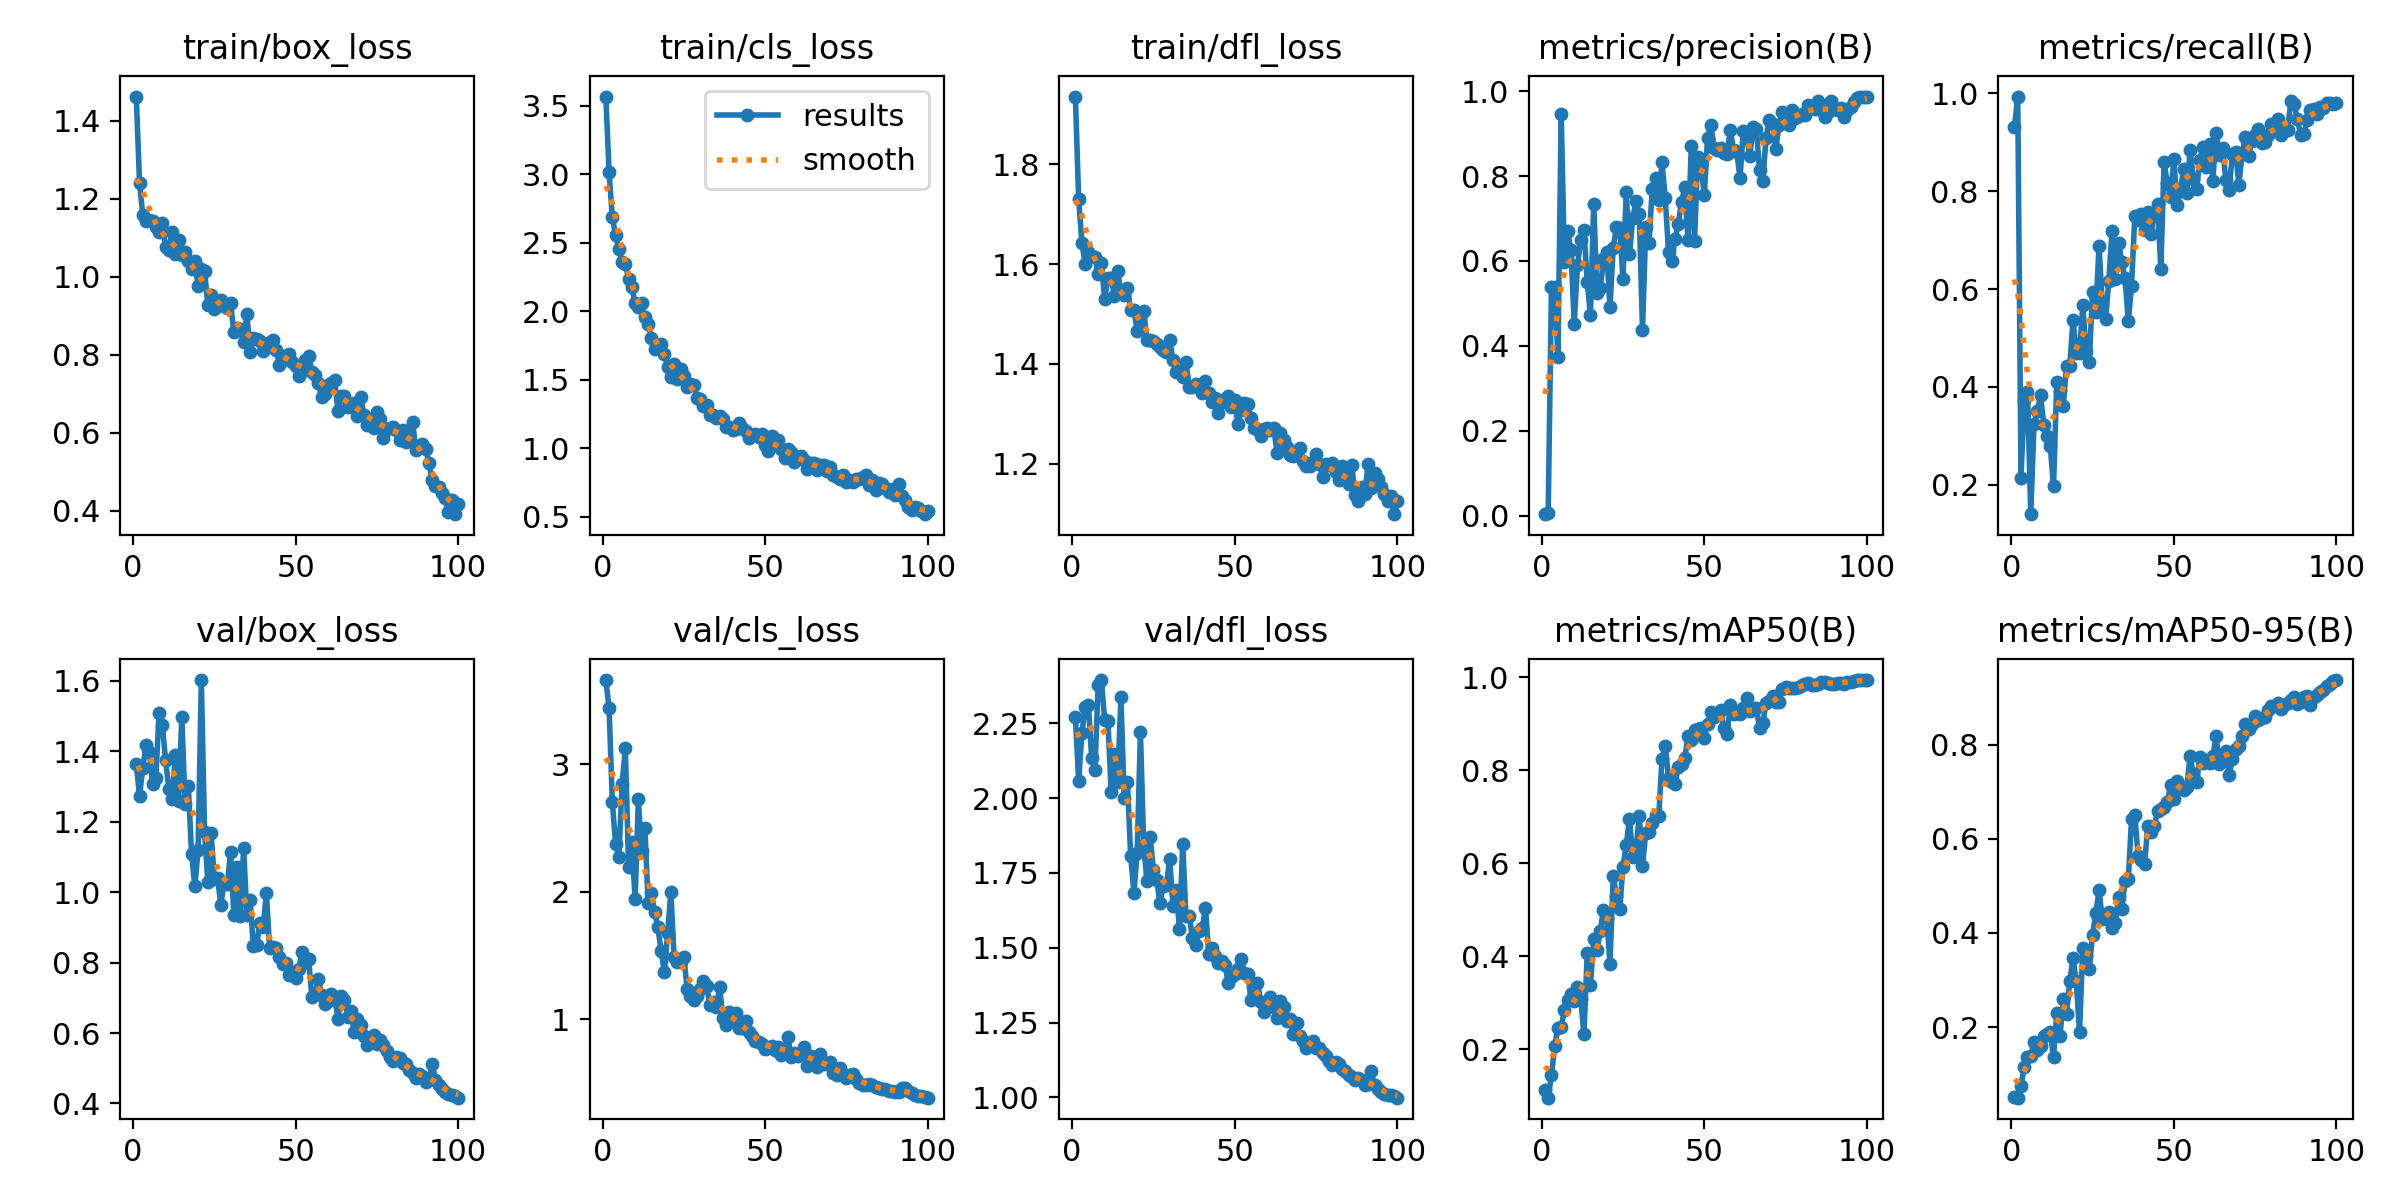

The file beside this chart, header and first rows:
epoch, time, train/box_loss, train/cls_loss, train/dfl_loss, metrics/precision(B), metrics/recall(B), metrics/mAP50(B), metrics/mAP50-95(B), val/box_loss, val/cls_loss, val/dfl_loss, lr/pg0, lr/pg1, lr/pg2
1, 11.4, 1.462, 3.566, 1.936, 0.00348, 0.9309, 0.1133, 0.05138, 1.364, 3.66, 2.272, 0.0001889, 0.0001889, 0.0001889
2, 21.09, 1.24, 3.012, 1.731, 0.00586, 0.9933, 0.09637, 0.05014, 1.272, 3.441, 2.058, 0.000385, 0.000385, 0.000385
3, 30.68, 1.158, 2.685, 1.643, 0.5397, 0.2147, 0.1443, 0.07585, 1.354, 2.7, 2.216, 0.0005772, 0.0005772, 0.0005772
4, 40.89, 1.143, 2.551, 1.601, 0.5392, 0.3739, 0.2071, 0.1156, 1.418, 2.374, 2.304, 0.0007654, 0.0007654, 0.0007654
5, 50.13, 1.145, 2.456, 1.625, 0.3728, 0.3895, 0.247, 0.1362, 1.399, 2.27, 2.311, 0.0009496, 0.0009496, 0.0009496
6, 59.58, 1.144, 2.36, 1.616, 0.9468, 0.1399, 0.2479, 0.1395, 1.308, 2.846, 2.135, 0.001056, 0.001056, 0.001056
7, 68.43, 1.128, 2.341, 1.615, 0.598, 0.3234, 0.2853, 0.1677, 1.323, 3.124, 2.092, 0.001045, 0.001045, 0.001045
8, 76.8, 1.114, 2.235, 1.581, 0.6695, 0.35, 0.3069, 0.1508, 1.508, 2.197, 2.376, 0.001034, 0.001034, 0.001034
9, 85.14, 1.137, 2.173, 1.602, 0.6258, 0.3841, 0.3188, 0.16, 1.475, 2.388, 2.394, 0.001023, 0.001023, 0.001023
10, 93.41, 1.077, 2.059, 1.53, 0.4524, 0.3228, 0.3046, 0.1803, 1.375, 1.94, 2.261, 0.001012, 0.001012, 0.001012
11, 101.8, 1.068, 2.031, 1.571, 0.5893, 0.2992, 0.3335, 0.1851, 1.294, 2.724, 2.259, 0.001001, 0.001001, 0.001001
12, 110.1, 1.115, 2.06, 1.571, 0.6504, 0.2784, 0.3088, 0.1893, 1.263, 2.317, 2.02, 0.00099, 0.00099, 0.00099
13, 118.2, 1.058, 1.955, 1.537, 0.6737, 0.1966, 0.2323, 0.1363, 1.389, 2.499, 2.148, 0.000979, 0.000979, 0.000979
14, 126.6, 1.093, 1.904, 1.586, 0.5504, 0.4103, 0.4076, 0.231, 1.26, 1.915, 2.053, 0.000968, 0.000968, 0.000968
15, 134.8, 1.056, 1.806, 1.542, 0.4716, 0.3915, 0.3391, 0.1816, 1.499, 1.99, 2.337, 0.000957, 0.000957, 0.000957
16, 143, 1.064, 1.726, 1.539, 0.735, 0.3617, 0.437, 0.2591, 1.249, 1.843, 2.001, 0.000946, 0.000946, 0.000946
17, 151.3, 1.04, 1.731, 1.553, 0.5241, 0.4432, 0.4147, 0.2284, 1.301, 1.72, 2.053, 0.000935, 0.000935, 0.000935
18, 159.5, 1.02, 1.758, 1.507, 0.5353, 0.443, 0.4551, 0.2973, 1.108, 1.535, 1.806, 0.000924, 0.000924, 0.000924
19, 167.6, 1.04, 1.686, 1.509, 0.6037, 0.5366, 0.5008, 0.3458, 1.016, 1.37, 1.684, 0.000913, 0.000913, 0.000913
20, 175.9, 0.9763, 1.595, 1.467, 0.6217, 0.4692, 0.4827, 0.2972, 1.119, 1.676, 1.817, 0.000902, 0.000902, 0.000902
21, 184.3, 1.02, 1.521, 1.488, 0.4914, 0.4701, 0.3845, 0.1885, 1.602, 1.997, 2.221, 0.000891, 0.000891, 0.000891
22, 192.3, 1.016, 1.612, 1.507, 0.6312, 0.5668, 0.573, 0.3682, 1.17, 1.487, 1.845, 0.00088, 0.00088, 0.00088
23, 200.6, 0.9286, 1.506, 1.448, 0.6806, 0.4733, 0.5296, 0.3515, 1.03, 1.452, 1.722, 0.000869, 0.000869, 0.000869
24, 208.7, 0.9526, 1.577, 1.448, 0.6766, 0.4517, 0.5015, 0.324, 1.169, 1.447, 1.871, 0.000858, 0.000858, 0.000858
25, 216.9, 0.918, 1.527, 1.447, 0.5569, 0.5941, 0.5934, 0.3965, 1.037, 1.488, 1.76, 0.000847, 0.000847, 0.000847
26, 225, 0.9246, 1.446, 1.441, 0.762, 0.5525, 0.639, 0.4413, 1.041, 1.237, 1.727, 0.000836, 0.000836, 0.000836
27, 233, 0.9394, 1.467, 1.435, 0.6155, 0.6884, 0.6964, 0.4908, 0.9647, 1.178, 1.65, 0.000825, 0.000825, 0.000825
28, 241.2, 0.9284, 1.457, 1.428, 0.7004, 0.5675, 0.614, 0.4295, 1.027, 1.152, 1.707, 0.000814, 0.000814, 0.000814
29, 249.5, 0.9211, 1.368, 1.423, 0.7416, 0.5395, 0.6309, 0.4288, 1.024, 1.18, 1.71, 0.000803, 0.000803, 0.000803
30, 257.6, 0.9327, 1.359, 1.448, 0.7108, 0.6167, 0.7019, 0.4447, 1.113, 1.239, 1.796, 0.000792, 0.000792, 0.000792
31, 265.6, 0.8587, 1.31, 1.408, 0.4364, 0.7191, 0.5943, 0.4112, 0.9341, 1.303, 1.64, 0.000781, 0.000781, 0.000781
32, 273.7, 0.8678, 1.311, 1.385, 0.679, 0.6202, 0.6663, 0.4213, 1.071, 1.257, 1.694, 0.00077, 0.00077, 0.00077
33, 282, 0.8671, 1.244, 1.385, 0.6422, 0.695, 0.6684, 0.4763, 0.931, 1.109, 1.564, 0.000759, 0.000759, 0.000759
34, 290.1, 0.8329, 1.243, 1.373, 0.7704, 0.6547, 0.6859, 0.4508, 1.126, 1.133, 1.846, 0.000748, 0.000748, 0.000748
35, 298.4, 0.9047, 1.223, 1.403, 0.7954, 0.6217, 0.7039, 0.5095, 0.9351, 1.099, 1.605, 0.000737, 0.000737, 0.000737
36, 306.6, 0.8069, 1.232, 1.355, 0.7428, 0.5341, 0.7017, 0.5141, 0.9782, 1.252, 1.605, 0.000726, 0.000726, 0.000726
37, 314.9, 0.8437, 1.208, 1.355, 0.8321, 0.6071, 0.8254, 0.6423, 0.848, 1.013, 1.533, 0.000715, 0.000715, 0.000715
38, 323, 0.8395, 1.154, 1.359, 0.7475, 0.7496, 0.8522, 0.6513, 0.8492, 0.9577, 1.508, 0.000704, 0.000704, 0.000704
39, 331.1, 0.8343, 1.15, 1.356, 0.6221, 0.7402, 0.7846, 0.564, 0.9134, 1.053, 1.556, 0.000693, 0.000693, 0.000693
40, 339.2, 0.8099, 1.133, 1.341, 0.6, 0.7528, 0.7761, 0.555, 0.9012, 1.002, 1.565, 0.000682, 0.000682, 0.000682
41, 347.3, 0.8179, 1.139, 1.366, 0.6509, 0.7204, 0.7715, 0.5458, 0.9965, 1.046, 1.633, 0.000671, 0.000671, 0.000671
42, 355.2, 0.8318, 1.181, 1.342, 0.6876, 0.7577, 0.8064, 0.6275, 0.8422, 0.9301, 1.48, 0.00066, 0.00066, 0.00066
43, 363.3, 0.8386, 1.147, 1.324, 0.7386, 0.7123, 0.8143, 0.6132, 0.845, 0.9331, 1.5, 0.000649, 0.000649, 0.000649
44, 371.1, 0.813, 1.121, 1.331, 0.7734, 0.7561, 0.8267, 0.626, 0.8406, 0.9848, 1.472, 0.000638, 0.000638, 0.000638
45, 379, 0.775, 1.073, 1.302, 0.6492, 0.7738, 0.8736, 0.6589, 0.8154, 0.9016, 1.449, 0.000627, 0.000627, 0.000627
46, 387, 0.7967, 1.098, 1.328, 0.8699, 0.6418, 0.8653, 0.6633, 0.7965, 0.8724, 1.456, 0.000616, 0.000616, 0.000616
47, 394.9, 0.7898, 1.102, 1.324, 0.6481, 0.859, 0.8877, 0.6682, 0.799, 0.8273, 1.443, 0.0006051, 0.0006051, 0.0006051
48, 402.9, 0.8015, 1.077, 1.336, 0.8454, 0.8163, 0.8881, 0.6778, 0.7641, 0.8209, 1.382, 0.0005941, 0.0005941, 0.0005941
49, 410.7, 0.7812, 1.104, 1.314, 0.8286, 0.7874, 0.8909, 0.713, 0.7732, 0.8064, 1.402, 0.0005831, 0.0005831, 0.0005831
50, 418.7, 0.7713, 1.022, 1.329, 0.7542, 0.8658, 0.8703, 0.6853, 0.7573, 0.7639, 1.412, 0.0005721, 0.0005721, 0.0005721
51, 426.7, 0.7449, 0.98, 1.279, 0.8897, 0.7714, 0.8996, 0.7223, 0.7828, 0.7772, 1.429, 0.0005611, 0.0005611, 0.0005611
52, 434.6, 0.7586, 1.088, 1.308, 0.9208, 0.8001, 0.9247, 0.7094, 0.8309, 0.7921, 1.461, 0.0005501, 0.0005501, 0.0005501
53, 442.7, 0.7862, 1.05, 1.322, 0.8661, 0.8458, 0.9158, 0.7043, 0.8029, 0.7626, 1.416, 0.0005391, 0.0005391, 0.0005391
54, 450.7, 0.7982, 1.06, 1.32, 0.8615, 0.7955, 0.9193, 0.7105, 0.8091, 0.7787, 1.411, 0.0005281, 0.0005281, 0.0005281
55, 458.6, 0.757, 0.9914, 1.291, 0.8654, 0.8851, 0.9298, 0.7756, 0.7028, 0.7203, 1.327, 0.0005171, 0.0005171, 0.0005171
56, 466.5, 0.7484, 0.9251, 1.272, 0.8536, 0.8253, 0.8918, 0.7377, 0.7067, 0.7651, 1.343, 0.0005061, 0.0005061, 0.0005061
57, 474.4, 0.727, 0.9914, 1.27, 0.8515, 0.8046, 0.8792, 0.7207, 0.7544, 0.8617, 1.383, 0.0004951, 0.0004951, 0.0004951
58, 482.6, 0.6919, 0.9687, 1.255, 0.9089, 0.8628, 0.9398, 0.7736, 0.7069, 0.7029, 1.319, 0.0004841, 0.0004841, 0.0004841
59, 490.5, 0.7001, 0.8967, 1.27, 0.8608, 0.8901, 0.9214, 0.7617, 0.6816, 0.7364, 1.286, 0.0004731, 0.0004731, 0.0004731
60, 498.6, 0.7233, 0.9381, 1.271, 0.8556, 0.8494, 0.9234, 0.7665, 0.6903, 0.7129, 1.318, 0.0004621, 0.0004621, 0.0004621
... 40 more rows
